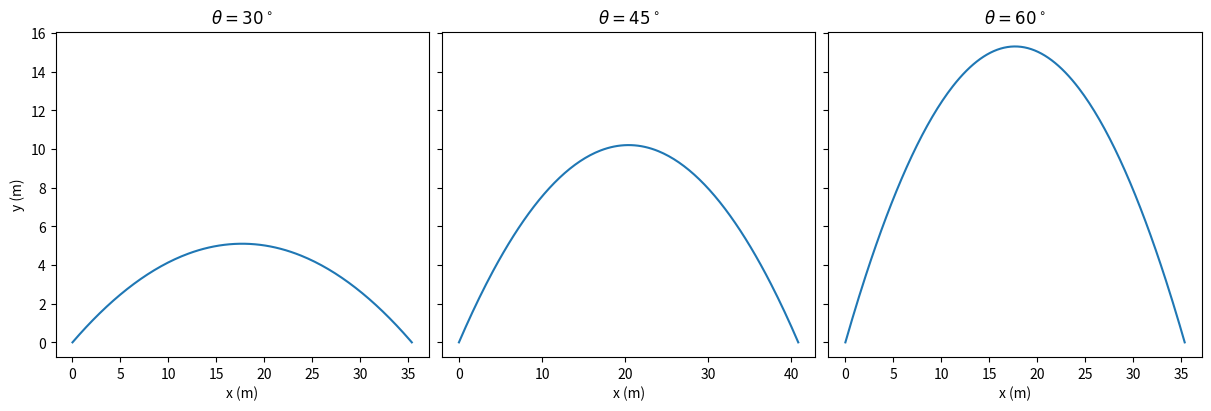

Here is the Python script that generated this plot: (Note: this script raises an exception after producing the figure.)
import numpy as np
import matplotlib.pyplot as plt

g, v0 = 9.8, 20.0          # m/s^2, m/s
angles_deg = [30, 45, 60]

fig, axs = plt.subplots(1, 3, figsize=(12, 4), sharey=True,
                        constrained_layout=True)
for i in range(len(angles_deg)):
    angle = angles_deg[i]
    theta = np.radians(angle)
    t_flight = 2 * v0 * np.sin(theta) / g
    t = np.linspace(0, t_flight, 200)
    x = v0 * np.cos(theta) * t
    y = v0 * np.sin(theta) * t - 0.5 * g * t**2
    axs[i].plot(x, y)
    axs[i].set_title(fr"$\theta={angle}^\circ$")
    axs[i].set_xlabel("x (m)")

axs[0].set_ylabel("y (m)")
plt.show()

# fig, axs = plt.subplots(3, 1, ...)
# ...

import json
from jupyterquiz import display_quiz

example = \
'''
[
    {
        "question": "איזו כותרת תופיע על הציר השמאלי התחתון?",
        "type": "multiple_choice",
        "answers": [
            {
                "answer": "C",
                "correct": true,
                "feedback": "נכון: האינדקס הראשון הוא השורה (1 היא התחתונה), והשני הוא העמודה (0 היא השמאלית)."
            },
            {
                "answer": "B",
                "correct": false,
                "feedback": "לא: B נמצא בשורה העליונה (0) ובעמודה הימנית (1)."
            },
            {
                "answer": "A",
                "correct": false,
                "feedback": "לא: A הוא הציר השמאלי העליון, שורה 0 ועמודה 0."
            },
            {
                "answer": "D",
                "correct": false,
                "feedback": "לא: D הוא הציר הימני התחתון, שורה 1 ועמודה 1."
            }
        ]
    }
]
'''
myquiz = json.loads(example)
display_quiz(myquiz)
